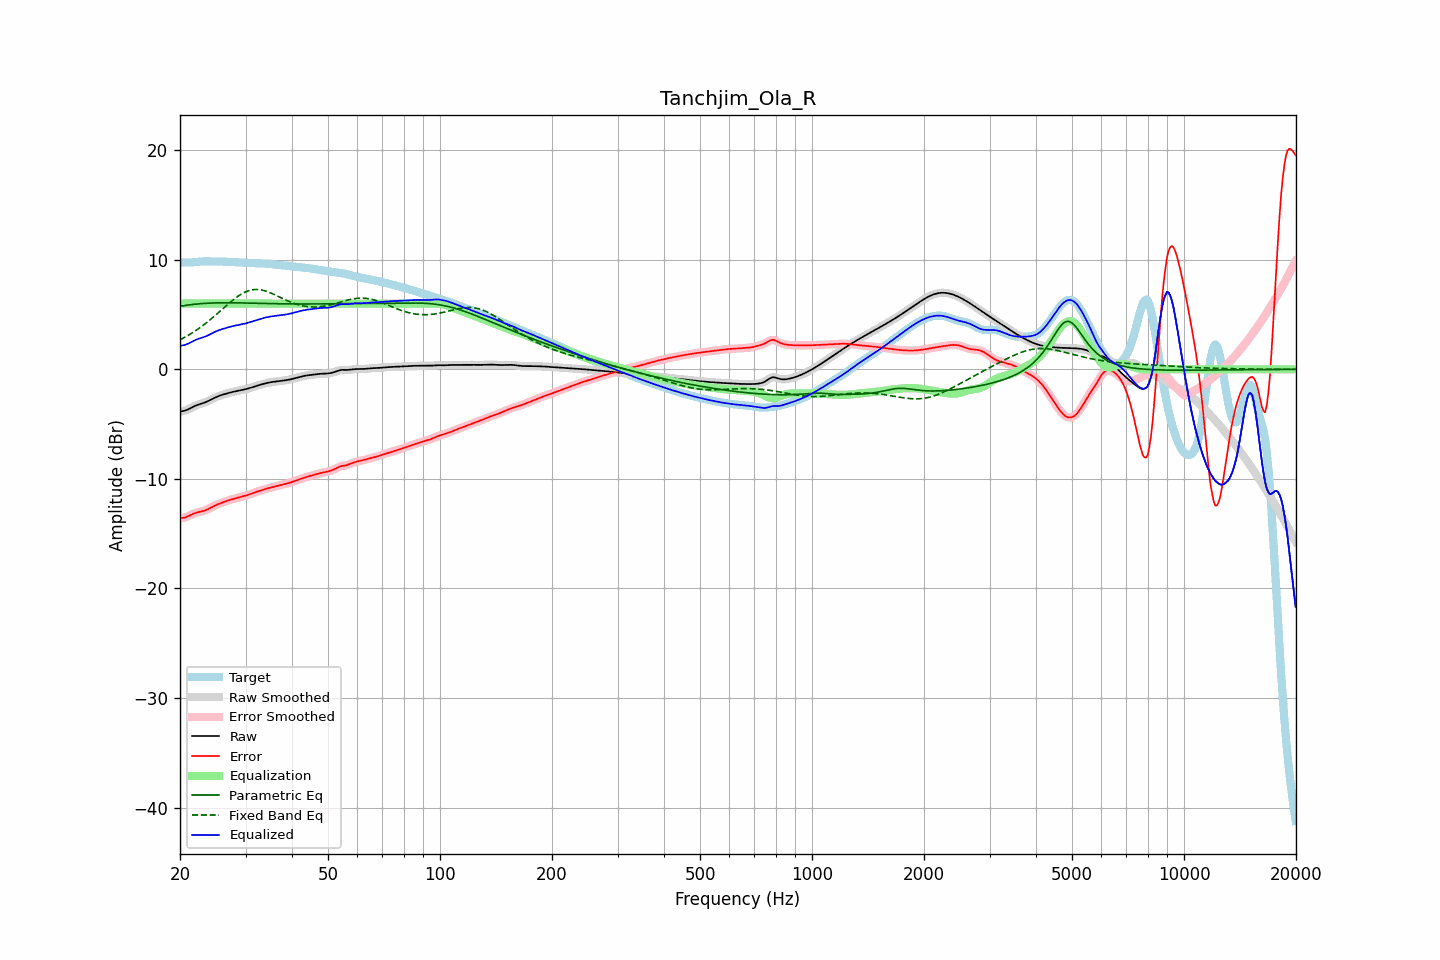

The table this chart was drawn from, first rows:
frequency, raw, error, smoothed, error_smoothed, equalization, parametric_eq, fixed_band_eq, equalized_raw, equalized_smoothed, target
20.00, -3.86, -13.58, -3.85, -13.58, 6.00, 5.75, 2.69, 2.14, 2.15, 9.73
20.20, -3.83, -13.57, -3.84, -13.58, 6.00, 5.78, 2.77, 2.17, 2.16, 9.74
20.40, -3.80, -13.55, -3.81, -13.55, 6.00, 5.80, 2.84, 2.20, 2.19, 9.75
20.61, -3.77, -13.52, -3.77, -13.52, 6.00, 5.82, 2.92, 2.23, 2.23, 9.75
20.81, -3.72, -13.47, -3.72, -13.47, 6.00, 5.85, 3.01, 2.28, 2.28, 9.75
21.02, -3.66, -13.41, -3.66, -13.41, 6.00, 5.87, 3.09, 2.34, 2.34, 9.75
21.23, -3.59, -13.33, -3.59, -13.34, 6.00, 5.89, 3.18, 2.41, 2.41, 9.75
21.44, -3.51, -13.26, -3.51, -13.26, 6.00, 5.90, 3.27, 2.49, 2.49, 9.75
21.66, -3.44, -13.20, -3.44, -13.20, 6.00, 5.92, 3.36, 2.56, 2.56, 9.76
21.87, -3.36, -13.14, -3.37, -13.14, 6.00, 5.94, 3.46, 2.64, 2.63, 9.77
22.09, -3.30, -13.09, -3.30, -13.09, 6.00, 5.95, 3.56, 2.70, 2.70, 9.79
22.31, -3.24, -13.05, -3.24, -13.05, 6.00, 5.97, 3.66, 2.76, 2.76, 9.81
22.54, -3.19, -13.02, -3.19, -13.02, 6.00, 5.98, 3.76, 2.81, 2.81, 9.83
22.76, -3.14, -12.98, -3.14, -12.98, 6.00, 5.99, 3.87, 2.86, 2.86, 9.84
22.99, -3.10, -12.95, -3.10, -12.95, 6.00, 6.00, 3.97, 2.90, 2.90, 9.85
23.22, -3.05, -12.90, -3.05, -12.90, 6.00, 6.01, 4.09, 2.95, 2.95, 9.85
23.45, -2.99, -12.85, -2.99, -12.85, 6.00, 6.02, 4.20, 3.01, 3.01, 9.86
23.69, -2.93, -12.79, -2.93, -12.79, 6.00, 6.03, 4.32, 3.07, 3.07, 9.85
23.92, -2.86, -12.72, -2.86, -12.72, 6.00, 6.04, 4.43, 3.14, 3.14, 9.85
24.16, -2.79, -12.64, -2.79, -12.64, 6.00, 6.05, 4.56, 3.21, 3.21, 9.85
24.40, -2.72, -12.56, -2.72, -12.56, 6.00, 6.05, 4.68, 3.28, 3.28, 9.85
24.65, -2.64, -12.49, -2.64, -12.49, 6.00, 6.06, 4.80, 3.36, 3.36, 9.85
24.89, -2.57, -12.41, -2.57, -12.41, 6.00, 6.06, 4.93, 3.43, 3.43, 9.85
25.14, -2.50, -12.35, -2.50, -12.35, 6.00, 6.07, 5.06, 3.50, 3.50, 9.85
25.39, -2.44, -12.28, -2.44, -12.29, 6.00, 6.07, 5.18, 3.56, 3.56, 9.85
25.65, -2.39, -12.23, -2.39, -12.23, 6.00, 6.07, 5.31, 3.61, 3.61, 9.84
25.91, -2.34, -12.17, -2.34, -12.17, 6.00, 6.07, 5.44, 3.66, 3.66, 9.84
26.16, -2.29, -12.12, -2.29, -12.12, 6.00, 6.07, 5.58, 3.71, 3.71, 9.83
26.43, -2.25, -12.07, -2.25, -12.07, 6.00, 6.08, 5.71, 3.75, 3.75, 9.82
26.69, -2.21, -12.02, -2.21, -12.02, 6.00, 6.08, 5.83, 3.79, 3.79, 9.81
26.96, -2.17, -11.97, -2.17, -11.97, 6.00, 6.08, 5.96, 3.83, 3.83, 9.80
27.23, -2.13, -11.92, -2.13, -11.92, 6.00, 6.07, 6.09, 3.87, 3.87, 9.79
27.50, -2.09, -11.88, -2.09, -11.88, 6.00, 6.07, 6.21, 3.91, 3.91, 9.79
27.77, -2.05, -11.83, -2.05, -11.83, 6.00, 6.07, 6.33, 3.95, 3.95, 9.78
28.05, -2.02, -11.79, -2.02, -11.79, 6.00, 6.07, 6.45, 3.98, 3.98, 9.77
28.33, -1.99, -11.75, -1.99, -11.75, 6.00, 6.07, 6.55, 4.01, 4.01, 9.76
28.62, -1.96, -11.71, -1.96, -11.71, 6.00, 6.07, 6.66, 4.04, 4.04, 9.75
28.90, -1.93, -11.68, -1.93, -11.68, 6.00, 6.06, 6.76, 4.07, 4.07, 9.74
29.19, -1.90, -11.64, -1.90, -11.64, 6.00, 6.06, 6.85, 4.10, 4.10, 9.73
29.48, -1.87, -11.60, -1.87, -11.60, 6.00, 6.06, 6.94, 4.13, 4.13, 9.73
29.78, -1.84, -11.56, -1.84, -11.56, 6.00, 6.06, 7.01, 4.16, 4.16, 9.72
30.08, -1.80, -11.52, -1.80, -11.52, 6.00, 6.05, 7.08, 4.20, 4.20, 9.71
30.38, -1.77, -11.47, -1.77, -11.47, 6.00, 6.05, 7.14, 4.23, 4.23, 9.71
30.68, -1.72, -11.42, -1.72, -11.42, 6.00, 6.05, 7.19, 4.28, 4.28, 9.70
30.99, -1.68, -11.37, -1.68, -11.37, 6.00, 6.04, 7.23, 4.32, 4.32, 9.69
31.30, -1.63, -11.32, -1.63, -11.32, 6.00, 6.04, 7.26, 4.37, 4.37, 9.69
31.61, -1.58, -11.26, -1.58, -11.26, 6.00, 6.03, 7.28, 4.42, 4.42, 9.68
31.93, -1.53, -11.21, -1.53, -11.21, 6.00, 6.03, 7.28, 4.47, 4.47, 9.68
32.24, -1.49, -11.16, -1.49, -11.16, 6.00, 6.03, 7.29, 4.51, 4.51, 9.67
32.57, -1.44, -11.11, -1.44, -11.11, 6.00, 6.02, 7.27, 4.56, 4.56, 9.67
32.89, -1.40, -11.07, -1.40, -11.07, 6.00, 6.02, 7.26, 4.60, 4.60, 9.67
33.22, -1.36, -11.02, -1.36, -11.02, 6.00, 6.02, 7.23, 4.64, 4.64, 9.66
33.55, -1.32, -10.98, -1.32, -10.98, 6.00, 6.01, 7.20, 4.68, 4.68, 9.65
33.89, -1.29, -10.93, -1.29, -10.93, 6.00, 6.01, 7.15, 4.71, 4.71, 9.65
34.23, -1.25, -10.89, -1.25, -10.89, 6.00, 6.00, 7.11, 4.75, 4.75, 9.64
34.57, -1.22, -10.85, -1.22, -10.85, 6.00, 6.00, 7.05, 4.78, 4.78, 9.63
34.92, -1.19, -10.80, -1.19, -10.80, 6.00, 6.00, 7.00, 4.81, 4.81, 9.62
35.27, -1.16, -10.76, -1.16, -10.76, 6.00, 5.99, 6.93, 4.84, 4.84, 9.60
35.62, -1.14, -10.73, -1.14, -10.73, 6.00, 5.99, 6.87, 4.86, 4.86, 9.58
35.97, -1.12, -10.69, -1.12, -10.69, 6.00, 5.99, 6.80, 4.88, 4.88, 9.57
... 635 more rows
